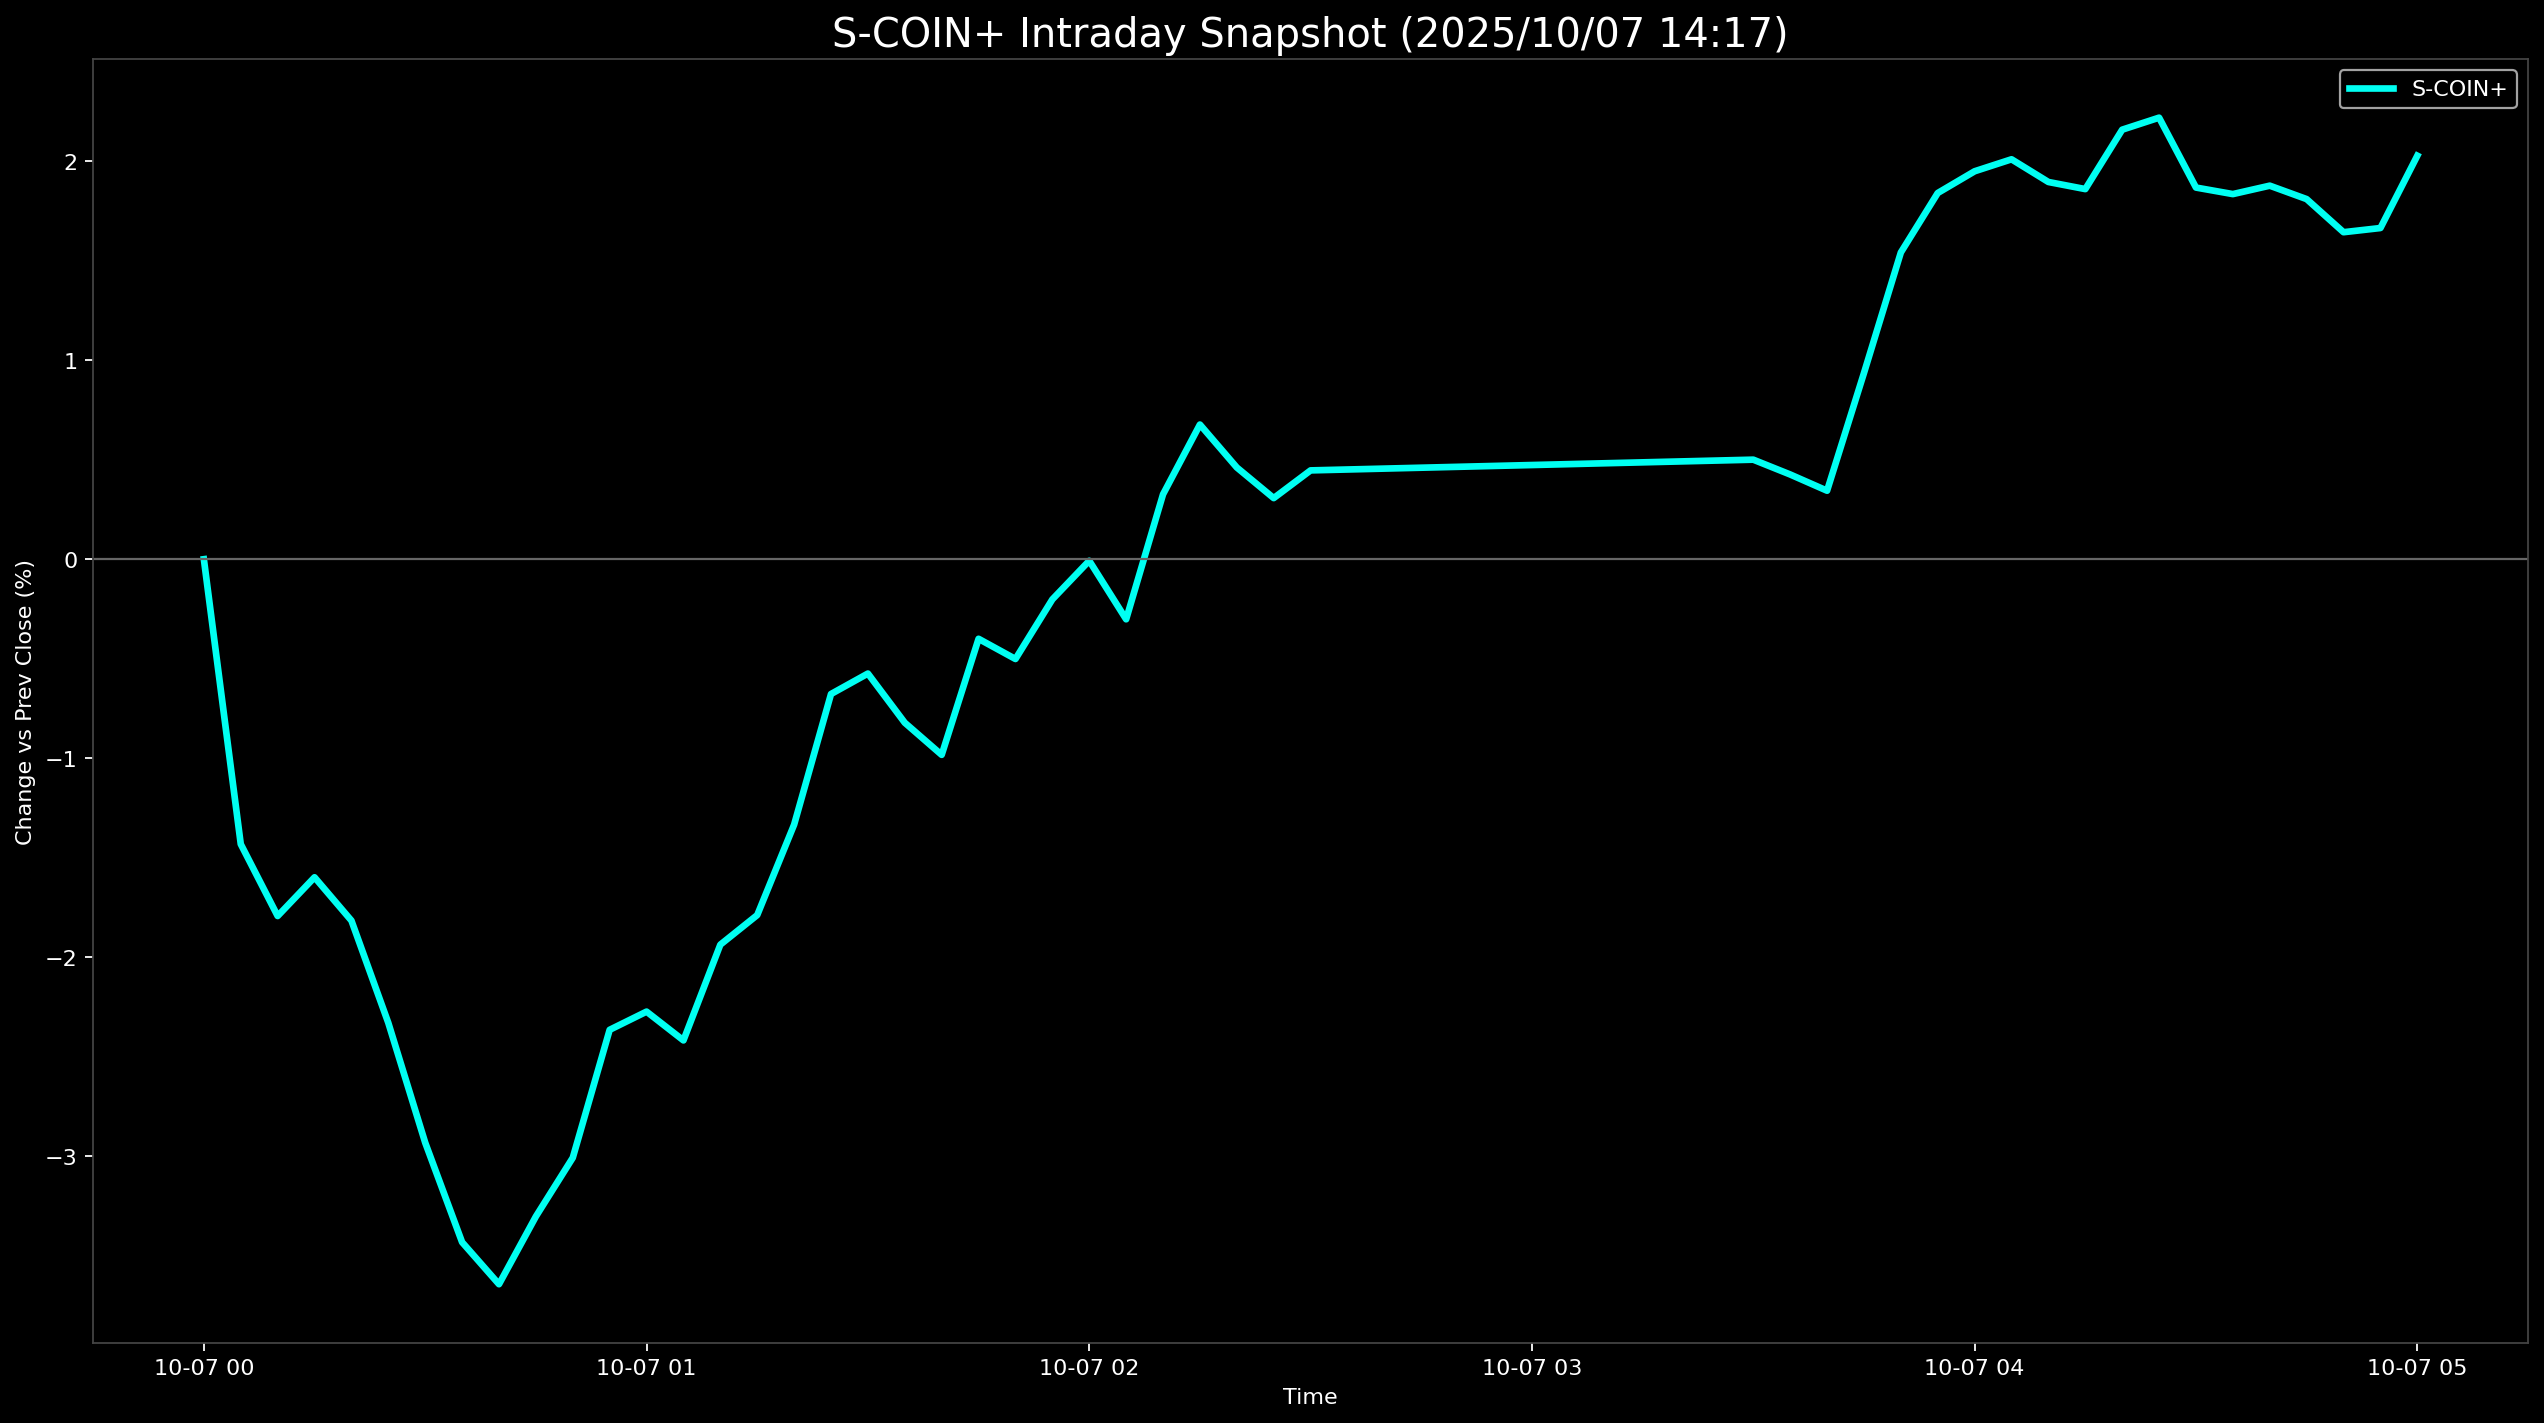

Values plotted in this chart, from the file beside it:
Datetime, S-COIN+
2025-10-07 00:00:00, 0.0
2025-10-07 00:05:00, -1.432
2025-10-07 00:10:00, -1.794
2025-10-07 00:15:00, -1.599
2025-10-07 00:20:00, -1.817
2025-10-07 00:25:00, -2.331
2025-10-07 00:30:00, -2.933
2025-10-07 00:35:00, -3.433
2025-10-07 00:40:00, -3.644
2025-10-07 00:45:00, -3.304
2025-10-07 00:50:00, -3.009
2025-10-07 00:55:00, -2.366
2025-10-07 01:00:00, -2.274
2025-10-07 01:05:00, -2.419
2025-10-07 01:10:00, -1.938
2025-10-07 01:15:00, -1.789
2025-10-07 01:20:00, -1.334
2025-10-07 01:25:00, -0.6777
2025-10-07 01:30:00, -0.5748
2025-10-07 01:35:00, -0.8221
2025-10-07 01:40:00, -0.9835
2025-10-07 01:45:00, -0.4001
2025-10-07 01:50:00, -0.5016
2025-10-07 01:55:00, -0.2019
2025-10-07 02:00:00, -0.007833
2025-10-07 02:05:00, -0.302
2025-10-07 02:10:00, 0.3262
2025-10-07 02:15:00, 0.6769
2025-10-07 02:20:00, 0.461
2025-10-07 02:25:00, 0.3071
2025-10-07 02:30:00, 0.4464
2025-10-07 03:30:00, 0.5003
2025-10-07 03:35:00, 0.4258
2025-10-07 03:40:00, 0.3443
2025-10-07 03:45:00, 0.9358
2025-10-07 03:50:00, 1.542
2025-10-07 03:55:00, 1.841
2025-10-07 04:00:00, 1.95
2025-10-07 04:05:00, 2.01
2025-10-07 04:10:00, 1.896
2025-10-07 04:15:00, 1.86
2025-10-07 04:20:00, 2.159
2025-10-07 04:25:00, 2.219
2025-10-07 04:30:00, 1.868
2025-10-07 04:35:00, 1.835
2025-10-07 04:40:00, 1.878
2025-10-07 04:45:00, 1.81
2025-10-07 04:50:00, 1.644
2025-10-07 04:55:00, 1.665
2025-10-07 05:00:00, 2.028
